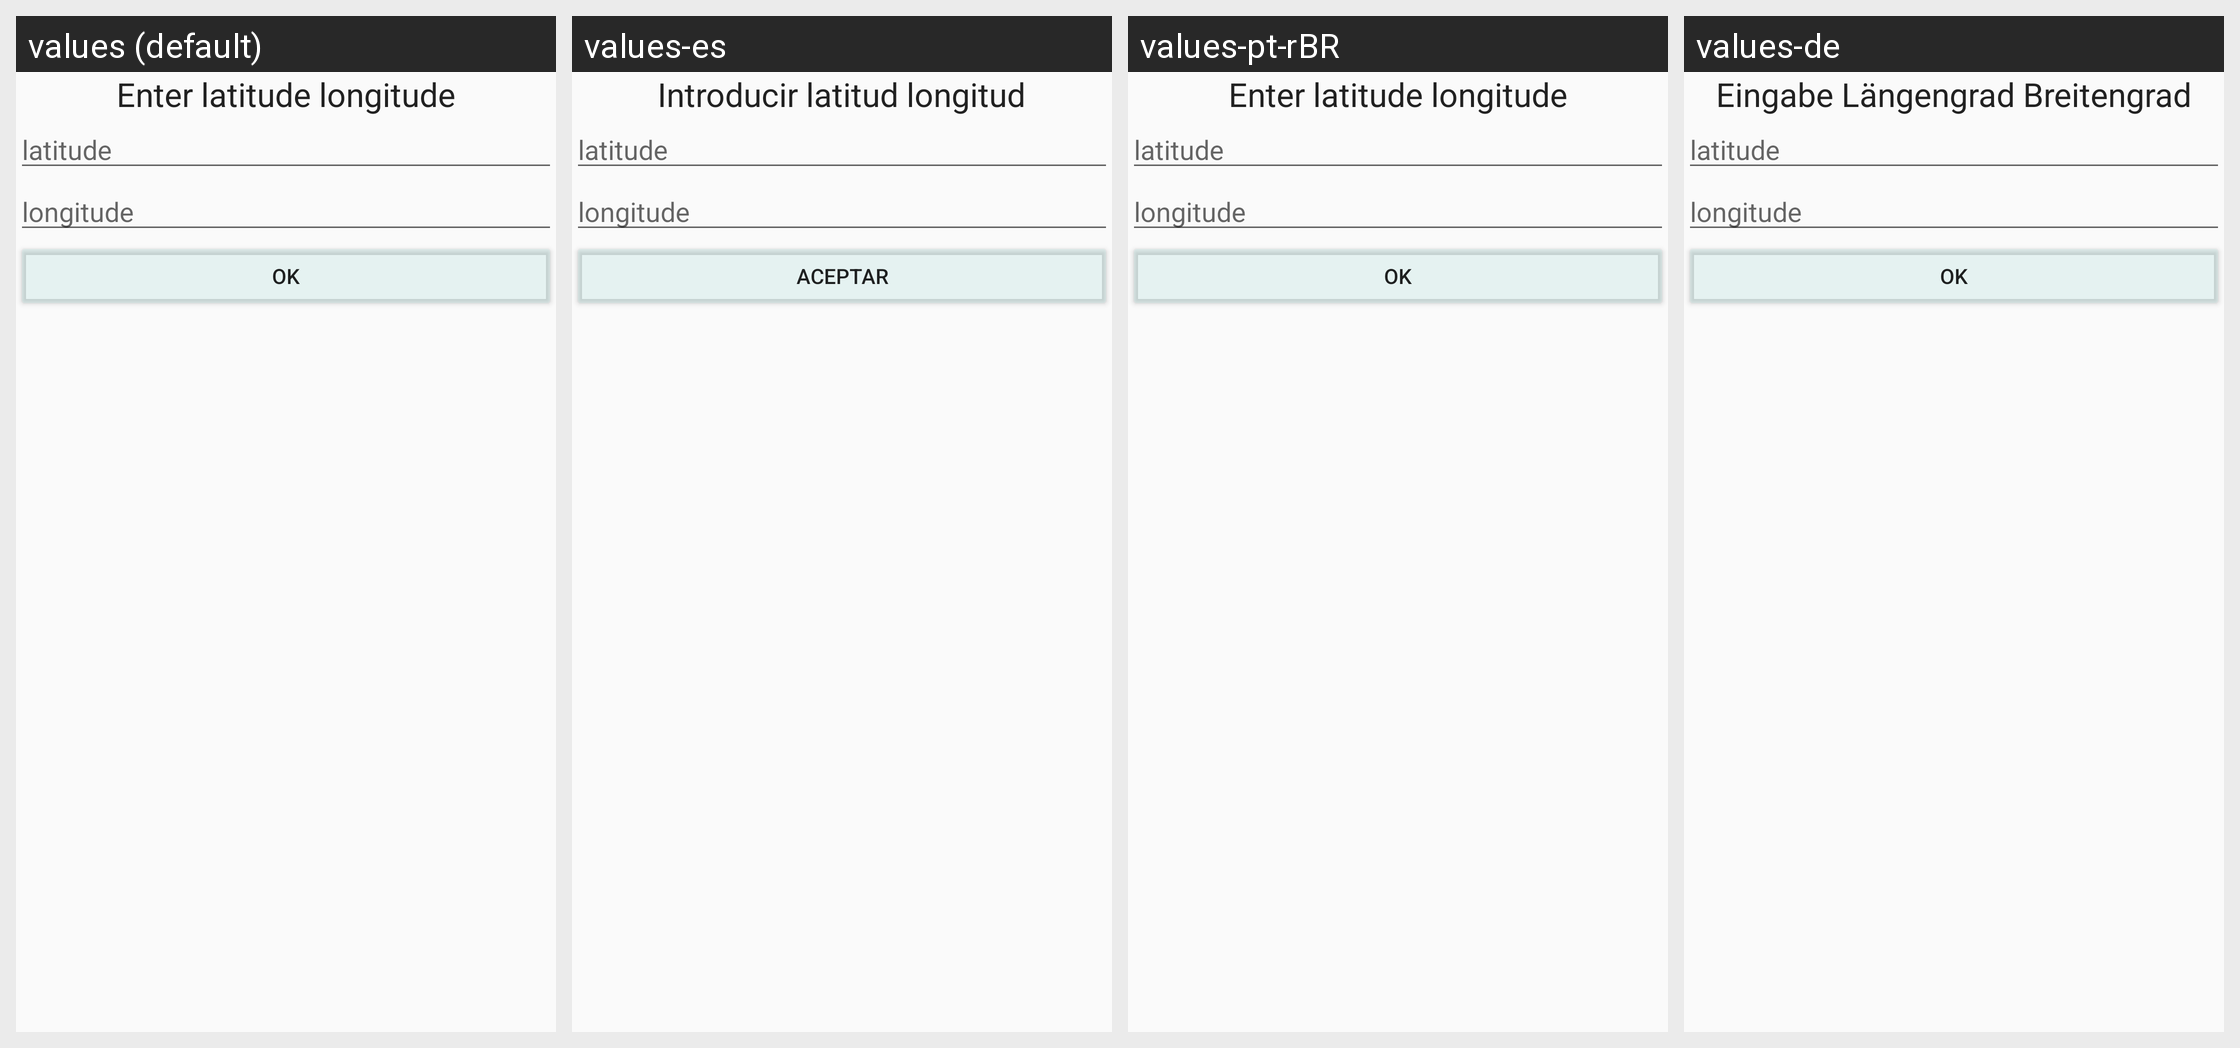

Locale-by-locale string values for the Android screen shown in this grid:
Android screen res/layout/activity_latlon.xml rendered under 4 locales, left to right: values (default), values-es, values-pt-rBR, values-de. Device: Nexus 5 (rendered at 1080×1920; each locale shown at half size, 540×960, under a caption strip naming it); theme MYAppTheme.
Other locales in the repository, not shown: values-it, values-nl.
Strings drawn on this screen, with the default value and each locale's value (text and hints the layout hard-codes, and strings that could not be matched under every locale, appear in the picture but are not listed):

enter_lat_lon
  values: Enter latitude longitude
  values-es: Introducir latitud longitud
  values-pt-rBR: Enter latitude longitude
  values-de: Eingabe Längengrad Breitengrad

ok
  values: OK
  values-es: Aceptar
  values-pt-rBR: OK
  values-de: OK
